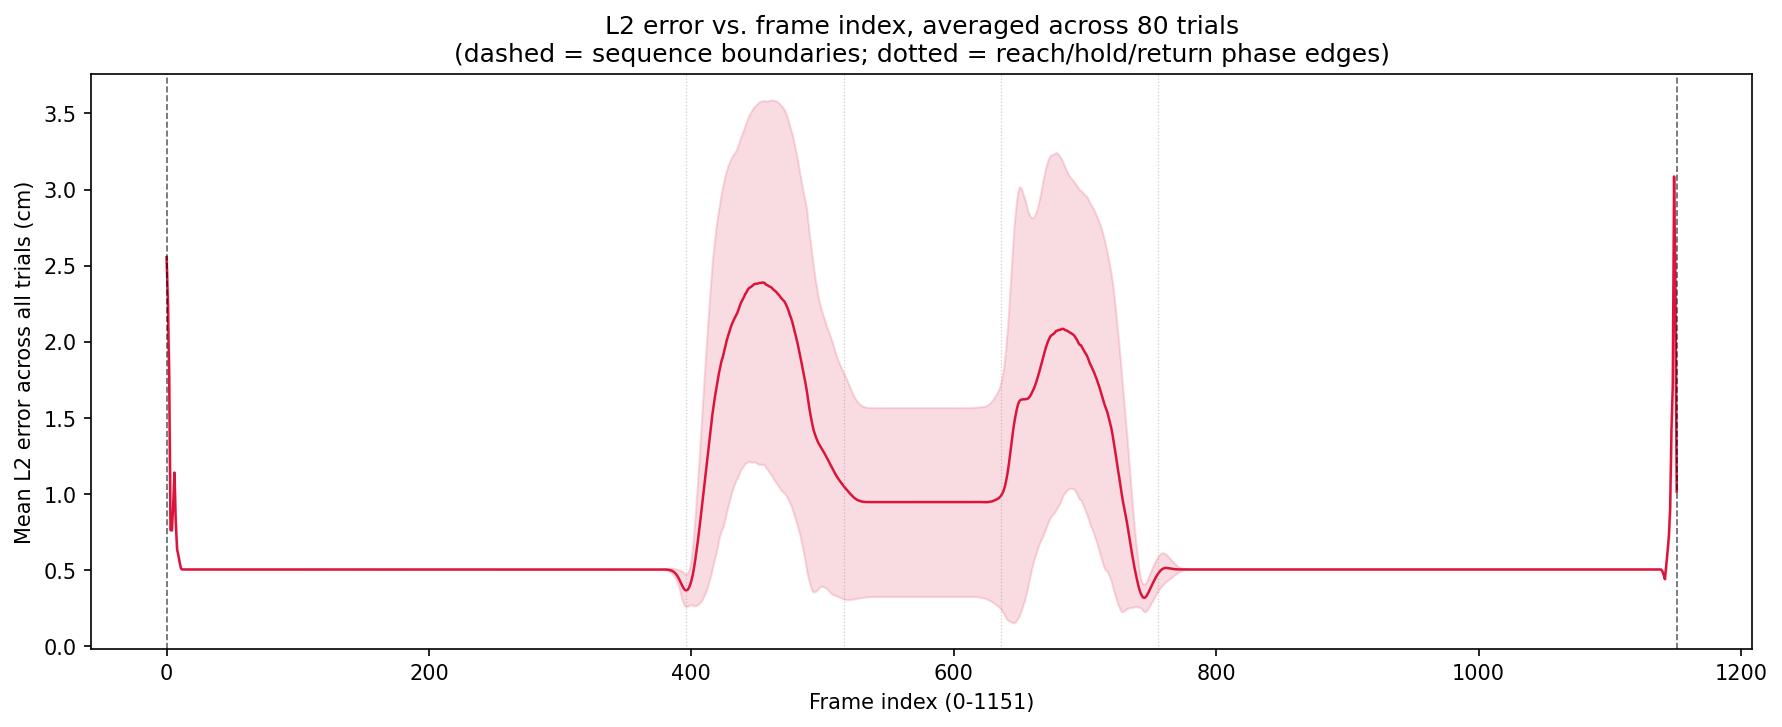

Data behind this chart, as committed beside it:
name, edge_start, interior_pre, edge_end, interior_post
0_right, 1.224, 0.5058, 1.282, 0.5058
135_fwd_left, 1.224, 0.5058, 1.282, 0.5058
180_left, 1.224, 0.5058, 1.282, 0.5058
225_back_left, 1.224, 0.5058, 1.282, 0.5057
270_backward, 1.224, 0.5058, 1.282, 0.5057
315_back_right, 1.224, 0.5057, 1.282, 0.5058
45_fwd_right, 1.224, 0.5057, 1.282, 0.5058
90_forward, 1.224, 0.5057, 1.282, 0.5058
g000_r04, 1.224, 0.5057, 1.282, 0.5057
g000_r08, 1.224, 0.5057, 1.282, 0.5057
g000_r12, 1.224, 0.5057, 1.282, 0.5057
g015_r04, 1.224, 0.5057, 1.282, 0.5057
g015_r08, 1.224, 0.5057, 1.282, 0.5057
g015_r12, 1.224, 0.5057, 1.282, 0.5057
g030_r04, 1.224, 0.5057, 1.282, 0.5057
g030_r08, 1.224, 0.5057, 1.282, 0.5057
g030_r12, 1.224, 0.5057, 1.282, 0.5057
g045_r04, 1.224, 0.5057, 1.282, 0.5057
g045_r08, 1.224, 0.5057, 1.282, 0.5057
g045_r12, 1.224, 0.5057, 1.282, 0.5057
g060_r04, 1.224, 0.5057, 1.282, 0.5057
g060_r08, 1.224, 0.5057, 1.282, 0.5057
g060_r12, 1.224, 0.5057, 1.282, 0.5057
g075_r04, 1.224, 0.5057, 1.282, 0.5057
g075_r08, 1.224, 0.5057, 1.282, 0.5057
g075_r12, 1.224, 0.5057, 1.282, 0.5057
g090_r04, 1.224, 0.5057, 1.282, 0.5057
g090_r08, 1.224, 0.5057, 1.282, 0.5057
g090_r12, 1.224, 0.5057, 1.282, 0.5057
g105_r04, 1.224, 0.5057, 1.282, 0.5057
g105_r08, 1.224, 0.5057, 1.282, 0.5057
g105_r12, 1.224, 0.5057, 1.282, 0.5057
g120_r04, 1.224, 0.5057, 1.282, 0.5057
g120_r08, 1.224, 0.5057, 1.282, 0.5057
g120_r12, 1.224, 0.5057, 1.282, 0.5057
g135_r04, 1.224, 0.5057, 1.282, 0.5057
g135_r08, 1.224, 0.5057, 1.282, 0.5057
g135_r12, 1.224, 0.5057, 1.282, 0.5057
g150_r04, 1.224, 0.5057, 1.282, 0.5057
g150_r08, 1.224, 0.5057, 1.282, 0.5057
g150_r12, 1.224, 0.5057, 1.282, 0.5057
g165_r04, 1.224, 0.5057, 1.282, 0.5057
g165_r08, 1.224, 0.5057, 1.282, 0.5057
g165_r12, 1.224, 0.5057, 1.282, 0.5057
g180_r04, 1.224, 0.5057, 1.282, 0.5057
g180_r08, 1.224, 0.5057, 1.283, 0.5057
g180_r12, 1.224, 0.5057, 1.283, 0.5057
g195_r04, 1.224, 0.5057, 1.283, 0.5057
g195_r08, 1.224, 0.5057, 1.283, 0.5057
g195_r12, 1.224, 0.5057, 1.283, 0.5057
g210_r04, 1.224, 0.5057, 1.283, 0.5057
g210_r08, 1.224, 0.5057, 1.283, 0.5057
g210_r12, 1.224, 0.5057, 1.283, 0.5057
g225_r04, 1.224, 0.5057, 1.283, 0.5057
g225_r08, 1.224, 0.5057, 1.283, 0.5057
g225_r12, 1.224, 0.5057, 1.283, 0.5057
g240_r04, 1.224, 0.5057, 1.283, 0.5057
g240_r08, 1.224, 0.5057, 1.283, 0.5057
g240_r12, 1.224, 0.5057, 1.283, 0.5057
g255_r04, 1.224, 0.5057, 1.283, 0.5057
... 20 more rows
